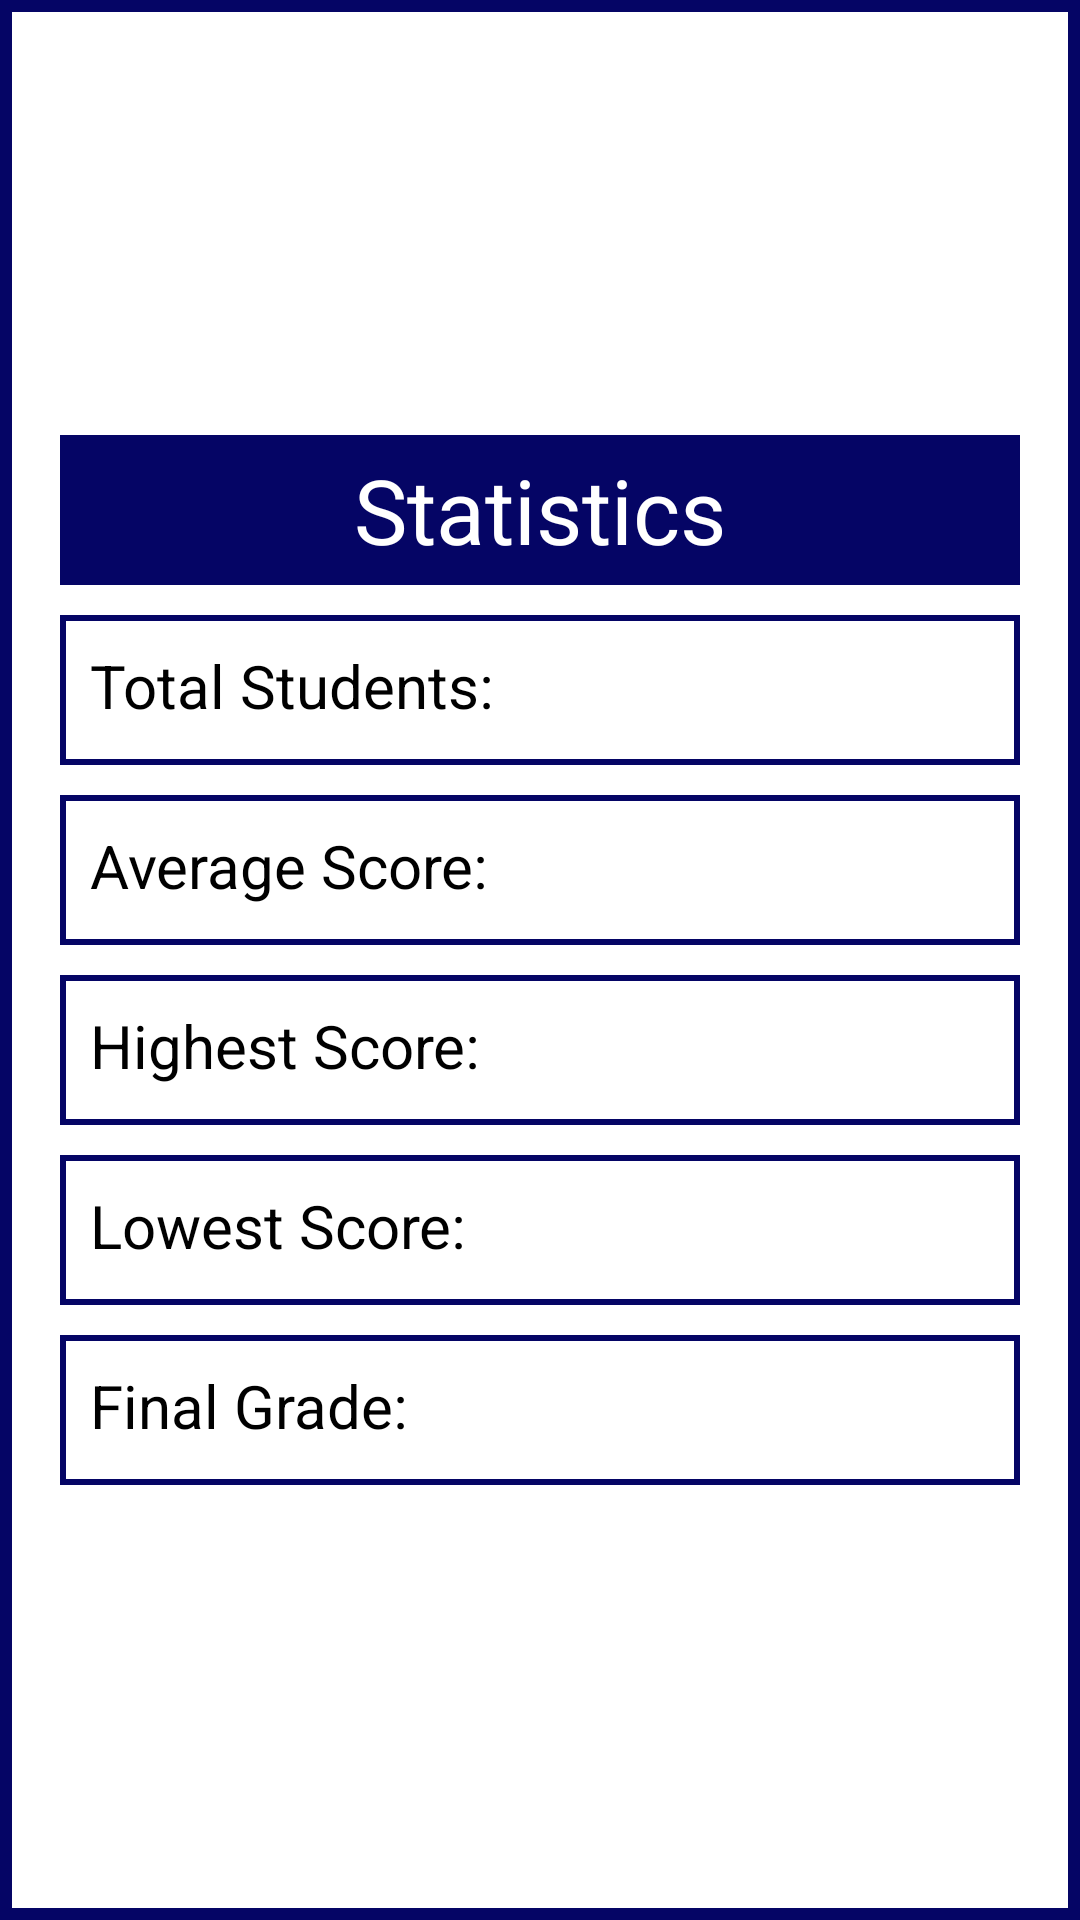

Layout XML and referenced resources for this Android screen:
<!-- AndroidManifest.xml: application theme Theme.GradeBook -->
<!-- res/layout/statistics.xml -->
<?xml version="1.0" encoding="utf-8"?>
<LinearLayout xmlns:android="http://schemas.android.com/apk/res/android"
    android:layout_width="391dp"
    android:layout_height="389dp"
    android:layout_gravity="center"
    android:gravity="center"
    android:padding="20dp"
    android:orientation="vertical"
    android:background="@drawable/border">

    <TextView
        android:layout_width="match_parent"
        android:layout_height="50dp"
        android:gravity="center"
        android:textColor="@color/white"
        android:textSize="30dp"
        android:background="@color/blue"
        android:text="Statistics" />

    <TextView
        android:id="@+id/statistics_total"
        android:layout_width="match_parent"
        android:layout_height="50dp"
        android:layout_marginTop="10dp"
        android:textColor="@color/black"
        android:padding="10dp"
        android:textSize="20dp"
        android:background="@drawable/border_item"
        android:text="Total Students: " />

    <TextView
        android:id="@+id/statistics_average"
        android:layout_width="match_parent"
        android:layout_height="50dp"
        android:layout_marginTop="10dp"
        android:textColor="@color/black"
        android:padding="10dp"
        android:textSize="20dp"
        android:background="@drawable/border_item"
        android:text="Average Score: " />

    <TextView
        android:id="@+id/statistics_highest"
        android:layout_width="match_parent"
        android:layout_height="50dp"
        android:layout_marginTop="10dp"
        android:textColor="@color/black"
        android:padding="10dp"
        android:textSize="20dp"
        android:background="@drawable/border_item"
        android:text="Highest Score: " />

    <TextView
        android:id="@+id/statistics_lowest"
        android:layout_width="match_parent"
        android:layout_height="50dp"
        android:layout_marginTop="10dp"
        android:textColor="@color/black"
        android:padding="10dp"
        android:textSize="20dp"
        android:background="@drawable/border_item"
        android:text="Lowest Score:" />

    <TextView
        android:id="@+id/statistics_grade"
        android:layout_width="match_parent"
        android:layout_height="50dp"
        android:layout_marginTop="10dp"
        android:textColor="@color/black"
        android:padding="10dp"
        android:textSize="20dp"
        android:background="@drawable/border_item"
        android:text="Final Grade:" />




</LinearLayout>
<!-- resources referenced by this layout -->
<resources>
  <color name="black">#FF000000</color>
  <color name="blue">#050565</color>
  <color name="white">#FFFFFFFF</color>
  <!-- drawable border (drawable) -->
  <shape xmlns:android="http://schemas.android.com/apk/res/android"
      android:shape="rectangle">
      <solid android:color="@color/white" />
      <stroke
          android:width="4dp"
          android:color="@color/blue" />
  </shape>
  <!-- drawable border_item (drawable) -->
  <shape xmlns:android="http://schemas.android.com/apk/res/android"
      android:shape="rectangle">
      <solid android:color="@color/white" />
      <stroke
          android:width="2dp"
          android:color="@color/blue" />
  </shape>
  <style name="Theme.GradeBook" parent="Base.Theme.GradeBook" />
  <style name="Base.Theme.GradeBook" parent="Theme.Material3.DayNight.NoActionBar">
           <item name="colorPrimary">@color/blue</item>
      </style>
</resources>
